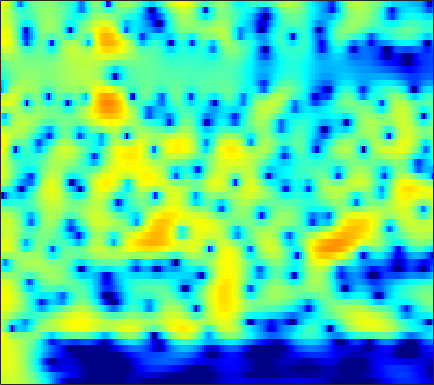

Data behind this chart, as committed beside it:
2.9583, 3.118, 3.2672, 3.3446, 3.3557, 3.3067, 3.1851, 3.0462, 2.7963, 2.4735, 2.0758, 1.7273, 1.1954, 0.58489, 0.073441, -0.68047, -1.5205, -2.2094, -3.2104, -4.3093, -5.5107, -6.4842, -7.8871, -9.4154
3.262, 3.457, 3.633, 3.713, 3.71, 3.622, 3.439, 3.24, 2.893, 2.453, 1.921, 1.463, 0.7756, 0.002437, -0.6322, -1.546, -2.534, -3.317, -4.412, -5.554, -6.727, -7.619, -8.808, -9.979
3.895, 4.095, 4.259, 4.305, 4.263, 4.104, 3.827, 3.541, 3.055, 2.448, 1.717, 1.088, 0.1361, -0.9465, -1.846, -3.166, -4.628, -5.817, -7.529, -9.377, -11.34, -12.84, -14.79, -16.5
4.238, 4.415, 4.543, 4.549, 4.471, 4.26, 3.923, 3.586, 3.025, 2.332, 1.502, 0.7866, -0.2958, -1.534, -2.573, -4.116, -5.859, -7.314, -9.48, -11.94, -14.74, -17.04, -20.08, -22.1
4.232, 4.372, 4.456, 4.423, 4.322, 4.087, 3.737, 3.4, 2.85, 2.186, 1.407, 0.749, -0.2278, -1.314, -2.199, -3.463, -4.812, -5.87, -7.317, -8.775, -10.2, -11.21, -12.46, -13.56
4.331, 4.405, 4.406, 4.3, 4.154, 3.878, 3.513, 3.182, 2.666, 2.064, 1.377, 0.8039, -0.03649, -0.9667, -1.726, -2.814, -3.986, -4.917, -6.205, -7.537, -8.878, -9.867, -11.14, -12.33
4.875, 4.754, 4.498, 4.16, 3.868, 3.449, 3.008, 2.673, 2.221, 1.752, 1.259, 0.8615, 0.2715, -0.4067, -0.9934, -1.897, -2.974, -3.921, -5.405, -7.211, -9.392, -11.31, -14.17, -16.67
5.632, 4.96, 3.904, 2.766, 1.942, 1.022, 0.4099, 0.1541, 0.009551, -0.01502, 0.01108, 0.04856, 0.1012, 0.1348, 0.1223, -0.001466, -0.2982, -0.671, -1.404, -2.442, -3.825, -5.037, -6.756, -7.975
3.189, 1.613, -1.308, -5.73, -11.01, -21.8, -12.82, -9.671, -7.986, -7.855, -8.51, -8.845, -8.034, -5.987, -4.337, -2.491, -1.105, -0.3396, 0.3781, 0.8282, 1.113, 1.27, 1.472, 1.674
1.964, 1.036, -0.4605, -2.097, -3.263, -4.541, -5.401, -5.932, -6.823, -8.165, -9.887, -10.96, -10.65, -8.559, -6.768, -4.731, -3.135, -2.189, -1.169, -0.3603, 0.3013, 0.7391, 1.301, 1.878
3.35, 3.083, 2.591, 1.977, 1.466, 0.7588, 0.05813, -0.4775, -1.212, -1.918, -2.555, -2.935, -3.313, -3.505, -3.567, -3.569, -3.502, -3.39, -3.177, -2.826, -2.375, -1.989, -1.461, -0.8196
4.698, 4.658, 4.473, 4.164, 3.863, 3.384, 2.799, 2.308, 1.583, 0.792, -0.06822, -0.7663, -1.79, -2.935, -3.893, -5.345, -6.987, -8.297, -9.729, -10.13, -9.211, -8.059, -6.573, -5.479
5.081, 5.145, 5.106, 4.918, 4.683, 4.232, 3.646, 3.129, 2.346, 1.435, 0.3966, -0.4667, -1.751, -3.245, -4.539, -6.595, -9.254, -11.82, -15.85, -17.2, -14.23, -12.11, -9.858, -8.455
4.856, 5.02, 5.057, 4.896, 4.64, 4.143, 3.478, 2.877, 1.932, 0.8683, -0.2781, -1.156, -2.309, -3.395, -4.147, -5.037, -5.81, -6.258, -6.695, -6.833, -6.678, -6.538, -6.611, -6.65
4.662, 4.819, 4.817, 4.582, 4.268, 3.66, 2.818, 1.99, 0.6532, -0.9852, -2.919, -4.52, -6.527, -7.742, -7.758, -6.945, -5.805, -5.033, -4.166, -3.526, -3.018, -2.651, -2.447, -2.598
3.832, 3.82, 3.682, 3.413, 3.115, 2.544, 1.747, 0.983, -0.3362, -2.128, -4.566, -7.003, -11.38, -14.98, -12.75, -8.582, -5.671, -4.129, -2.594, -1.508, -0.7828, -0.4173, 0.05432, 0.2958
1.31, 1.036, 0.7671, 0.6176, 0.5457, 0.4499, 0.3023, 0.1298, -0.2661, -0.8226, -1.469, -1.959, -2.484, -2.687, -2.574, -2.124, -1.46, -0.9436, -0.3139, 0.249, 0.7042, 0.8788, 1.022, 1.241
-3.671, -5.034, -5.9, -5.221, -4.13, -2.642, -1.423, -0.7714, -0.174, 0.2049, 0.4215, 0.5106, 0.589, 0.6973, 0.7816, 0.928, 1.067, 1.178, 1.311, 1.367, 1.456, 1.494, 1.34, 1.193
-5.512, -8.718, -11.57, -8.431, -5.694, -3.023, -1.259, -0.3633, 0.4734, 1.042, 1.379, 1.564, 1.742, 1.847, 1.911, 1.94, 1.913, 1.84, 1.672, 1.38, 0.9417, 0.696, 0.381, -0.12
1.489, 1.042, 0.7219, 0.6854, 0.8351, 1.107, 1.273, 1.315, 1.293, 1.096, 0.8921, 0.7868, 0.7806, 0.9003, 1.043, 1.23, 1.3, 1.193, 0.8022, 0.1356, -1.101, -2.313, -3.745, -5.217
4.458, 4.449, 4.309, 4.084, 3.832, 3.314, 2.535, 1.756, 0.3261, -1.588, -3.814, -5.305, -5.652, -4.055, -2.674, -1.156, -0.2365, 0.07692, -0.01549, -0.6564, -1.946, -3.842, -6.872, -11.52
3.878, 4.189, 4.338, 4.235, 3.95, 3.305, 2.321, 1.284, -0.5847, -3.086, -6.496, -9.276, -9.845, -6.832, -4.678, -2.63, -1.296, -0.6738, -0.2886, -0.372, -0.5528, -1.132, -1.987, -2.306
2.282, 2.821, 3.258, 3.353, 3.208, 2.787, 2.099, 1.42, 0.4116, -0.7132, -1.728, -2.314, -2.733, -2.679, -2.434, -1.922, -1.374, -0.9826, -0.5392, -0.3124, -0.2303, -0.1152, -0.4943, -0.6922
2.296, 2.783, 3.169, 3.252, 3.163, 2.803, 2.225, 1.682, 0.7679, -0.2334, -1.286, -2.04, -2.89, -3.419, -3.496, -3.174, -2.502, -1.881, -1.097, -0.3585, 0.009375, 0.225, 0.4341, 0.05199
3.145, 3.382, 3.488, 3.393, 3.21, 2.765, 2.106, 1.457, 0.3362, -1.089, -2.974, -4.737, -7.845, -11.58, -12.77, -9.812, -6.204, -4.138, -2.107, -0.6134, 0.4556, 0.8157, 1.34, 1.264
2.589, 2.526, 2.362, 2.131, 1.856, 1.406, 0.8138, 0.2233, -0.6916, -1.899, -3.413, -4.791, -6.906, -8.848, -9.273, -7.76, -5.315, -3.679, -1.771, -0.3896, 0.7267, 1.334, 1.682, 2.037
0.3188, -0.02508, -0.3649, -0.6507, -0.844, -1.111, -1.427, -1.674, -2.099, -2.537, -2.969, -3.284, -3.536, -3.558, -3.348, -2.792, -1.949, -1.228, -0.2944, 0.6429, 1.282, 1.786, 2.187, 2.4
-4.04, -4.743, -5.033, -4.841, -4.55, -4.297, -4.195, -4.188, -4.243, -4.222, -4.097, -3.861, -3.424, -2.812, -2.257, -1.439, -0.5998, 0.06534, 0.9047, 1.637, 2.323, 2.611, 3.089, 3.171
-15.18, -29.36, -13.37, -9.096, -7.625, -6.909, -6.967, -7.454, -8.189, -8.545, -8.174, -7.339, -5.935, -4.398, -3.292, -1.879, -0.5622, 0.3455, 1.491, 2.365, 3.245, 3.626, 4.032, 4.206
-2.292, -3.375, -4.126, -4.418, -4.856, -5.869, -7.75, -9.935, -14.97, -29.47, -19.83, -14.16, -10.14, -7.542, -5.98, -3.95, -1.993, -0.6518, 0.9218, 2.371, 3.347, 4.085, 4.471, 4.809
3.299, 2.446, 1.294, 0.08739, -0.8963, -2.412, -4.223, -5.795, -7.938, -9.736, -10.85, -11.45, -12.28, -12.97, -12.51, -9.732, -6.164, -3.779, -1.164, 0.8673, 2.382, 3.141, 3.981, 4.204
4.625, 3.943, 2.954, 1.834, 0.9668, -0.3262, -1.682, -2.793, -4.239, -5.831, -7.531, -9.014, -11.52, -14.46, -15.32, -11.97, -7.813, -5.342, -2.664, -0.752, 0.8655, 1.645, 2.483, 2.844
4.277, 3.706, 2.835, 1.872, 1.091, 0.008816, -1.095, -1.88, -2.919, -3.893, -4.869, -5.464, -6.108, -6.344, -6.233, -5.609, -4.614, -3.675, -2.452, -1.178, -0.257, 0.5023, 1.085, 1.653
4.034, 3.431, 2.446, 1.348, 0.4491, -0.6755, -1.711, -2.351, -3.079, -3.539, -3.845, -4.013, -4.152, -4.172, -4.078, -3.824, -3.434, -3.022, -2.365, -1.596, -0.9144, -0.3047, 0.3462, 0.9964
4.775, 3.941, 2.538, 0.7355, -0.807, -3.022, -4.853, -5.622, -5.516, -4.907, -4.206, -3.891, -3.667, -3.715, -3.825, -4.004, -4.045, -3.995, -3.561, -3.013, -1.852, -1.308, -0.1784, 0.5625
6.292, 5.351, 3.633, 1.276, -1.148, -5.77, -14.61, -19.27, -9.484, -5.696, -3.897, -3.261, -3.148, -3.723, -4.633, -6.417, -8.657, -9.948, -9.752, -7.285, -5.214, -3.437, -1.966, -0.436
6.549, 5.875, 4.713, 3.285, 2.119, 0.4734, -0.8522, -1.447, -1.595, -1.398, -1.325, -1.469, -2.126, -3.347, -4.736, -7.43, -11.32, -14.37, -14.07, -11.38, -8.764, -7.634, -5.996, -4.501
5.313, 4.898, 4.32, 3.693, 3.24, 2.655, 2.143, 1.841, 1.468, 1.146, 0.7453, 0.3222, -0.4136, -1.427, -2.349, -3.771, -5.256, -6.274, -7.601, -9.024, -10.51, -13.31, -16.08, -14.88
2.899, 2.508, 2.18, 2.117, 2.147, 2.314, 2.453, 2.511, 2.506, 2.364, 2.113, 1.831, 1.343, 0.6941, 0.107, -0.7772, -1.817, -2.648, -3.999, -5.371, -7.187, -8.871, -9.962, -9.652
-2.606, -4.048, -4.328, -2.679, -1.284, 0.2964, 1.397, 1.947, 2.409, 2.586, 2.567, 2.458, 2.196, 1.85, 1.536, 1.055, 0.493, 0.02146, -0.7058, -1.28, -2.017, -2.42, -2.585, -2.698
-5.241, -8.874, -9.083, -4.866, -2.484, -0.3915, 0.8852, 1.447, 1.863, 1.963, 1.863, 1.741, 1.54, 1.385, 1.292, 1.161, 1.025, 0.8584, 0.6642, 0.3753, -0.008545, -0.02773, -0.3739, -0.4709
2.062, 1.54, 1.232, 1.383, 1.643, 1.953, 2.055, 1.92, 1.398, 0.5557, -0.4818, -1.215, -1.711, -1.538, -1.104, -0.4588, 0.00975, 0.2002, 0.2428, -0.02896, -0.2212, -0.4639, -0.7285, -0.7755
4.705, 4.459, 4.268, 4.149, 4.065, 3.841, 3.349, 2.719, 1.35, -0.8924, -4.628, -9.488, -20.37, -8.963, -5.073, -2.326, -1.051, -0.7176, -1.032, -1.903, -3.107, -4.277, -4.539, -4.053
2.119, 2.162, 2.572, 3.102, 3.431, 3.667, 3.579, 3.26, 2.483, 1.28, -0.2551, -1.367, -2.158, -1.837, -1.194, -0.4144, -0.1341, -0.3828, -1.425, -3.437, -7.275, -12.92, -19.6, -9.24
-11.07, -7.943, -4.032, -1.413, -0.07576, 1.136, 1.851, 2.127, 2.221, 2.093, 1.843, 1.632, 1.408, 1.264, 1.182, 1.035, 0.7461, 0.3784, -0.3159, -1.254, -2.337, -2.958, -3.17, -2.708
-8.715, -7.597, -5.349, -3.318, -2.092, -0.843, 0.04722, 0.5231, 0.9437, 1.18, 1.288, 1.309, 1.275, 1.2, 1.115, 0.9509, 0.7312, 0.5364, 0.2362, -0.09376, -0.3694, -0.4694, -0.5392, -0.4493
-4.011, -3.719, -3.11, -2.373, -1.807, -1.119, -0.5426, -0.1914, 0.1707, 0.4212, 0.5762, 0.6448, 0.6815, 0.6672, 0.6306, 0.5553, 0.4546, 0.37, 0.246, 0.1393, 0.07966, 0.04771, 0.05089, 0.132
-2.477, -2.18, -1.76, -1.336, -1.035, -0.6677, -0.362, -0.1798, 0.008969, 0.136, 0.2094, 0.235, 0.2455, 0.2285, 0.2043, 0.1658, 0.1202, 0.07982, 0.03398, 0.008488, -0.00727, -0.01495, 0.04501, 0.1399
-1.403, -0.9957, -0.5481, -0.2053, -0.02124, 0.1474, 0.227, 0.2337, 0.1939, 0.1162, 0.02115, -0.0536, -0.1356, -0.196, -0.2282, -0.2582, -0.2839, -0.3099, -0.3389, -0.3659, -0.4101, -0.4292, -0.3777, -0.2776
0.2325, 0.7156, 1.163, 1.399, 1.447, 1.354, 1.114, 0.8545, 0.4309, -0.0244, -0.4382, -0.6894, -0.9154, -0.9976, -0.9833, -0.9153, -0.8406, -0.8112, -0.8394, -0.9787, -1.197, -1.323, -1.494, -1.512
2.767, 3.204, 3.52, 3.533, 3.357, 2.858, 2.079, 1.332, 0.153, -1.148, -2.396, -3.116, -3.589, -3.436, -3.026, -2.338, -1.732, -1.43, -1.356, -1.695, -2.416, -3.24, -4.634, -5.561
4.762, 5.14, 5.314, 5.098, 4.662, 3.707, 2.273, 0.8587, -1.538, -4.628, -8.688, -12.51, -15.28, -11.29, -8.26, -5.256, -3.245, -2.284, -1.651, -1.764, -2.78, -4.471, -8.381, -16.57
4.693, 5.149, 5.33, 5.022, 4.447, 3.223, 1.423, -0.3508, -3.376, -7.207, -11.7, -14.74, -16.12, -13.44, -10.48, -6.917, -4.223, -2.748, -1.421, -0.7955, -0.8327, -1.227, -1.837, -2.303
3.957, 4.407, 4.564, 4.232, 3.683, 2.511, 0.8334, -0.8099, -3.554, -7.164, -12.26, -18.12, -21.06, -13.23, -9.587, -6.109, -3.588, -2.155, -0.775, 0.1197, 0.6436, 0.9148, 1.005, 0.9047
3.39, 3.573, 3.514, 3.116, 2.615, 1.673, 0.4521, -0.6268, -2.233, -3.92, -5.444, -6.226, -6.477, -5.785, -4.877, -3.527, -2.219, -1.365, -0.4149, 0.3252, 0.8598, 1.118, 1.228, 1.149
3.275, 3.194, 2.879, 2.339, 1.778, 0.8879, -0.1189, -0.8844, -1.856, -2.651, -3.172, -3.365, -3.32, -2.988, -2.587, -1.945, -1.259, -0.7577, -0.1461, 0.3426, 0.6691, 0.7576, 0.821, 0.7494
3.866, 3.607, 3.054, 2.244, 1.466, 0.228, -1.173, -2.225, -3.398, -4.045, -4.055, -3.748, -3.115, -2.405, -1.89, -1.241, -0.6727, -0.294, 0.1214, 0.4209, 0.6114, 0.7109, 0.7531, 0.6657
4.99, 4.687, 4.018, 2.977, 1.924, 0.02219, -2.631, -5.323, -10.1, -12.65, -8.909, -6.29, -3.902, -2.354, -1.565, -0.8531, -0.4124, -0.203, -0.01324, 0.1572, 0.3389, 0.5091, 0.5588, 0.4703
